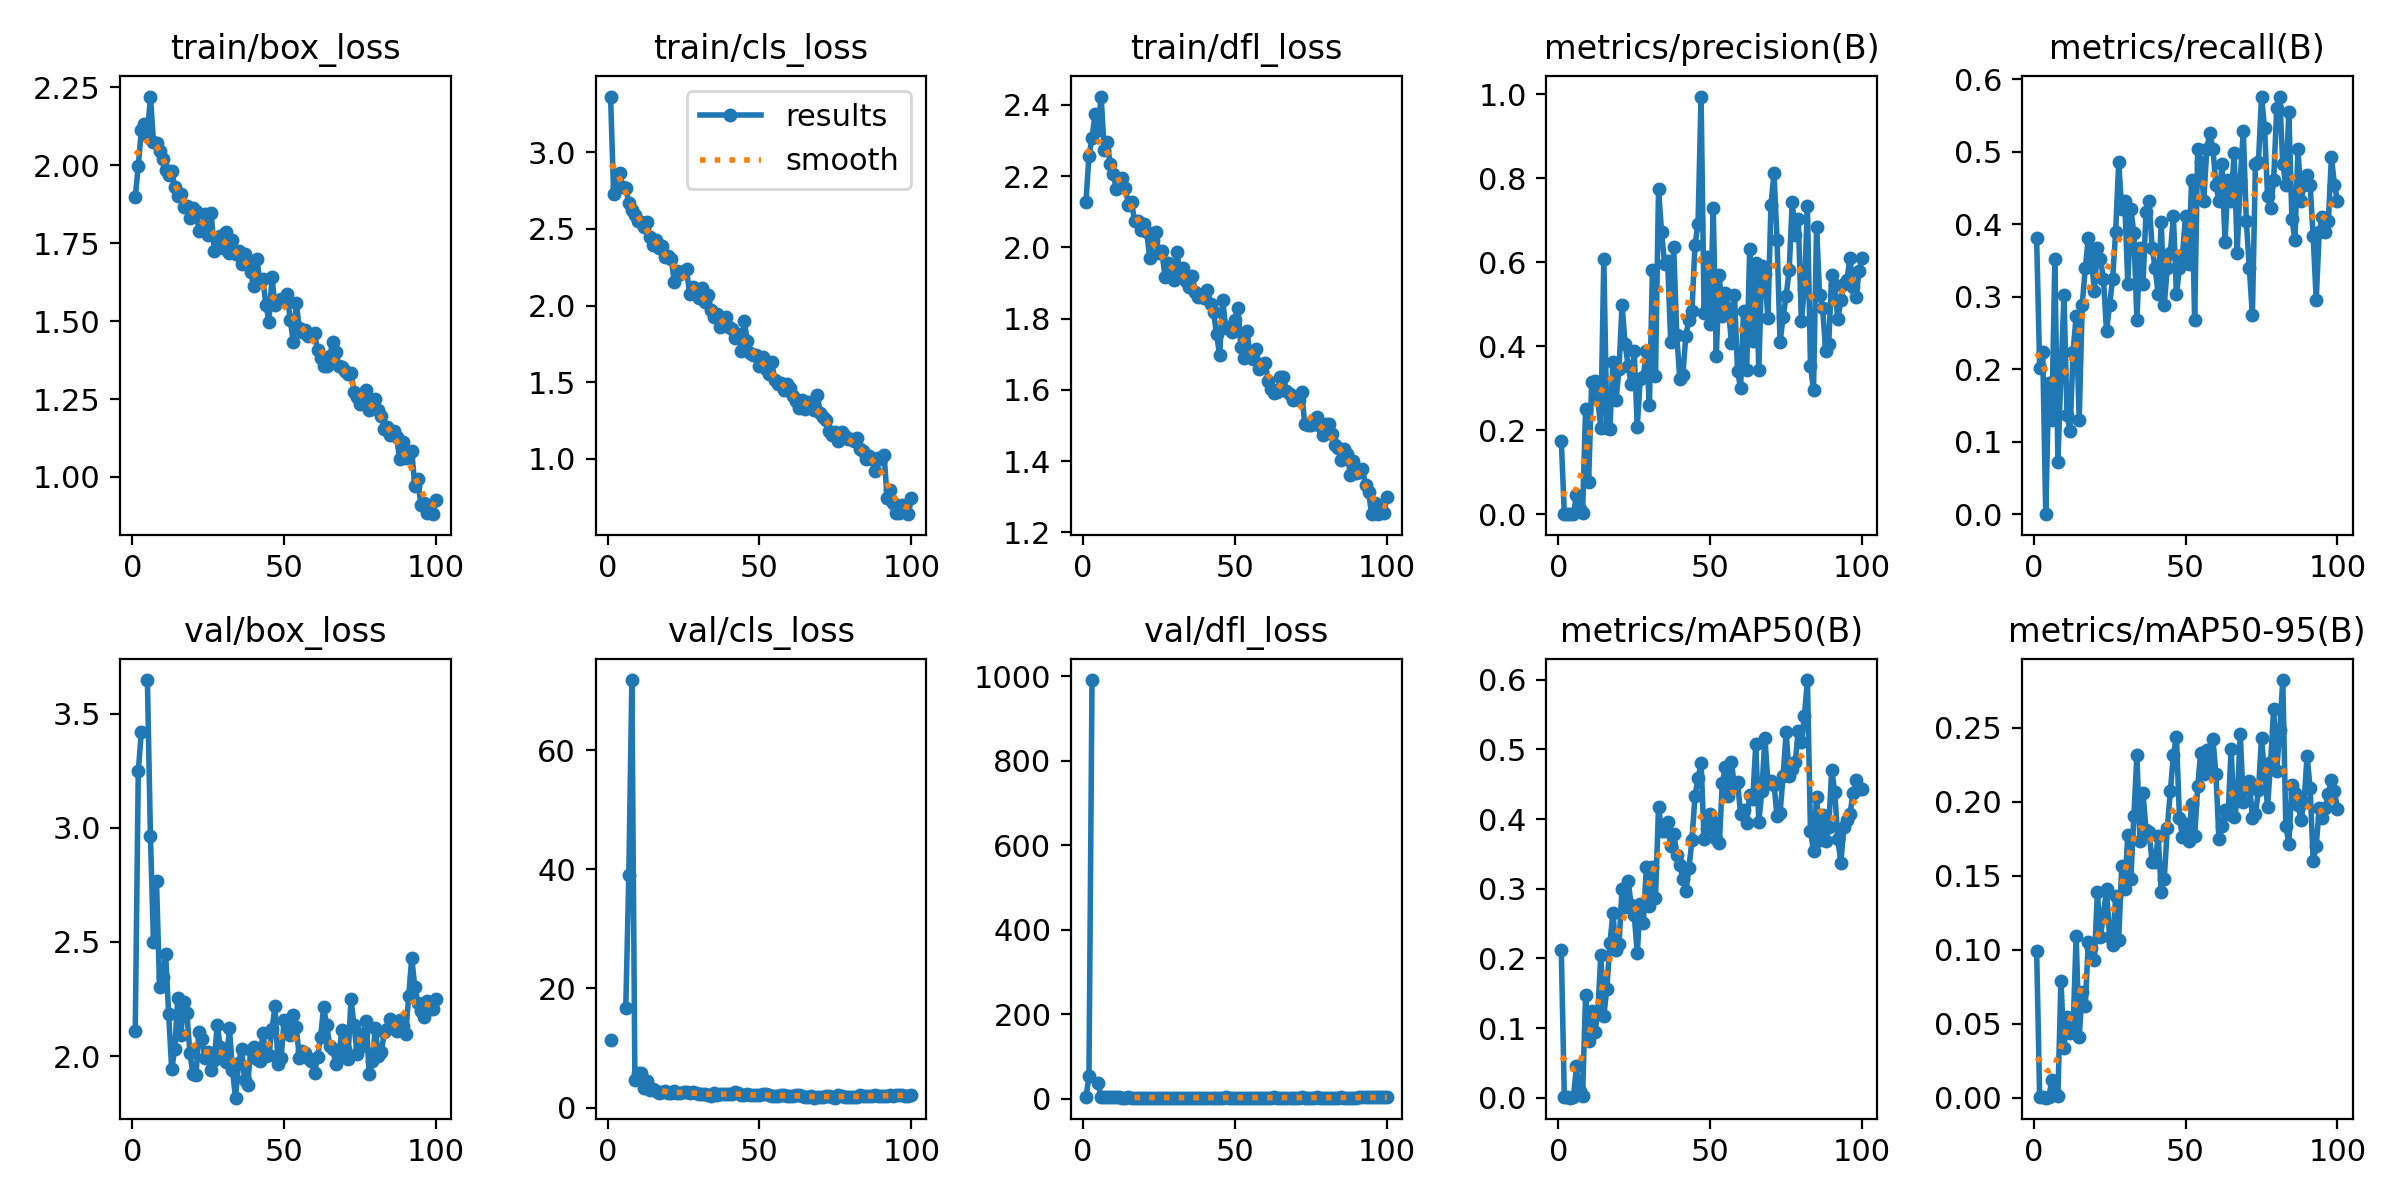

Source data for this figure (header and first rows):
epoch, time, train/box_loss, train/cls_loss, train/dfl_loss, metrics/precision(B), metrics/recall(B), metrics/mAP50(B), metrics/mAP50-95(B), val/box_loss, val/cls_loss, val/dfl_loss, lr/pg0, lr/pg1, lr/pg2
1, 7.596, 1.897, 3.362, 2.127, 0.1755, 0.3804, 0.2116, 0.09942, 2.112, 11.28, 2.604, 0.0004001, 0.0004001, 0.0004001
2, 11.35, 1.998, 2.728, 2.257, 0.00129, 0.2022, 0.00111, 0.00034, 3.247, nan, 52.97, 0.0008087, 0.0008087, 0.0008087
3, 14.96, 2.113, 2.773, 2.306, 0.00108, 0.2239, 0.00087, 0.00025, 3.418, inf, 991.2, 0.001209, 0.001209, 0.001209
4, 18.48, 2.133, 2.862, 2.375, 0, 0, 0, 0, nan, nan, nan, 0.001601, 0.001601, 0.001601
5, 22.05, 2.098, 2.774, 2.329, 0.00113, 0.1804, 0.00093, 0.00021, 3.646, inf, 36.18, 0.001601, 0.001601, 0.001601
6, 25.41, 2.221, 2.766, 2.423, 0.04533, 0.1304, 0.04486, 0.01191, 2.964, 16.75, 3.771, 0.001584, 0.001584, 0.001584
7, 29.03, 2.075, 2.666, 2.274, 0.01331, 0.3522, 0.00927, 0.00329, 2.499, 39.09, 2.987, 0.001568, 0.001568, 0.001568
8, 32.66, 2.073, 2.625, 2.295, 0.00332, 0.07174, 0.00304, 0.00129, 2.765, 71.82, 3.123, 0.001551, 0.001551, 0.001551
9, 36.2, 2.047, 2.589, 2.233, 0.2514, 0.1935, 0.1472, 0.07917, 2.301, 4.558, 2.528, 0.001535, 0.001535, 0.001535
10, 39.57, 2.02, 2.549, 2.205, 0.07648, 0.3022, 0.08141, 0.03324, 2.346, 5.762, 2.565, 0.001518, 0.001518, 0.001518
11, 43.13, 1.985, 2.545, 2.162, 0.3157, 0.137, 0.124, 0.05479, 2.448, 5.803, 2.795, 0.001502, 0.001502, 0.001502
12, 46.66, 1.969, 2.511, 2.174, 0.3165, 0.1152, 0.09372, 0.04347, 2.184, 3.222, 2.656, 0.001485, 0.001485, 0.001485
13, 50.03, 1.983, 2.541, 2.194, 0.2723, 0.2239, 0.1201, 0.04698, 1.943, 4.469, 2.411, 0.001469, 0.001469, 0.001469
14, 53.43, 1.929, 2.444, 2.167, 0.2064, 0.2739, 0.2049, 0.1091, 2.03, 2.922, 2.338, 0.001452, 0.001452, 0.001452
15, 56.78, 1.902, 2.397, 2.118, 0.6085, 0.1304, 0.1175, 0.04121, 2.255, 3.083, 2.542, 0.001436, 0.001436, 0.001436
16, 60.16, 1.91, 2.424, 2.127, 0.2052, 0.2891, 0.1567, 0.07162, 2.091, 2.827, 2.396, 0.001419, 0.001419, 0.001419
17, 63.61, 1.868, 2.372, 2.075, 0.2033, 0.3391, 0.2219, 0.06209, 2.239, 2.514, 2.451, 0.001403, 0.001403, 0.001403
18, 66.93, 1.871, 2.388, 2.073, 0.3634, 0.3804, 0.2647, 0.1052, 2.188, 2.531, 2.465, 0.001386, 0.001386, 0.001386
19, 70.29, 1.831, 2.314, 2.049, 0.2719, 0.3522, 0.2114, 0.1009, 2.013, 2.724, 2.356, 0.00137, 0.00137, 0.00137
20, 73.64, 1.863, 2.322, 2.066, 0.3463, 0.3085, 0.2211, 0.09324, 1.92, 2.516, 2.253, 0.001353, 0.001353, 0.001353
21, 77, 1.854, 2.3, 2.042, 0.4992, 0.3674, 0.3, 0.1387, 1.919, 2.415, 2.14, 0.001337, 0.001337, 0.001337
22, 80.42, 1.79, 2.152, 1.97, 0.4055, 0.3522, 0.2736, 0.1085, 2.106, 2.708, 2.401, 0.00132, 0.00132, 0.00132
23, 83.89, 1.804, 2.222, 2.022, 0.3538, 0.3239, 0.3116, 0.1238, 2.073, 2.385, 2.288, 0.001304, 0.001304, 0.001304
24, 87.32, 1.844, 2.205, 2.042, 0.3098, 0.2523, 0.276, 0.1408, 1.991, 2.48, 2.311, 0.001287, 0.001287, 0.001287
25, 90.7, 1.777, 2.225, 1.983, 0.3881, 0.2891, 0.2624, 0.1086, 2.019, 2.628, 2.392, 0.001271, 0.001271, 0.001271
26, 94.1, 1.846, 2.238, 1.989, 0.2086, 0.3239, 0.2075, 0.1029, 1.939, 2.668, 2.283, 0.001254, 0.001254, 0.001254
27, 97.47, 1.724, 2.075, 1.918, 0.3229, 0.3891, 0.2779, 0.1361, 1.985, 2.399, 2.302, 0.001238, 0.001238, 0.001238
28, 100.9, 1.768, 2.119, 1.955, 0.327, 0.4851, 0.2506, 0.1066, 2.136, 2.618, 2.404, 0.001221, 0.001221, 0.001221
29, 104.4, 1.772, 2.089, 1.917, 0.3883, 0.4213, 0.331, 0.1566, 2.04, 2.454, 2.285, 0.001205, 0.001205, 0.001205
30, 107.8, 1.735, 2.05, 1.909, 0.2602, 0.4326, 0.2755, 0.1411, 2.018, 2.191, 2.305, 0.001188, 0.001188, 0.001188
31, 111.1, 1.785, 2.117, 1.987, 0.5827, 0.3174, 0.3314, 0.1775, 1.973, 2.289, 2.301, 0.001172, 0.001172, 0.001172
32, 114.6, 1.718, 2.022, 1.92, 0.3292, 0.4212, 0.2867, 0.148, 2.123, 2.339, 2.382, 0.001155, 0.001155, 0.001155
33, 118, 1.759, 2.068, 1.942, 0.7755, 0.3872, 0.4174, 0.1904, 1.939, 2.126, 2.252, 0.001139, 0.001139, 0.001139
34, 121.3, 1.716, 1.974, 1.906, 0.6715, 0.2674, 0.3832, 0.2313, 1.818, 2.016, 2.114, 0.001122, 0.001122, 0.001122
35, 124.9, 1.725, 1.927, 1.888, 0.5971, 0.3674, 0.3823, 0.1732, 1.968, 2.384, 2.299, 0.001106, 0.001106, 0.001106
36, 128.2, 1.685, 1.943, 1.919, 0.6023, 0.3174, 0.3951, 0.2057, 2.033, 2.101, 2.341, 0.001089, 0.001089, 0.001089
37, 131.6, 1.715, 1.857, 1.874, 0.4108, 0.4174, 0.3609, 0.1807, 1.895, 2.24, 2.161, 0.001073, 0.001073, 0.001073
38, 135, 1.691, 1.874, 1.861, 0.6358, 0.4326, 0.3789, 0.1793, 1.876, 2.235, 2.201, 0.001056, 0.001056, 0.001056
39, 138.3, 1.656, 1.923, 1.865, 0.426, 0.3674, 0.3487, 0.1593, 2.027, 2.191, 2.321, 0.00104, 0.00104, 0.00104
40, 141.7, 1.613, 1.862, 1.856, 0.3226, 0.3391, 0.3345, 0.1591, 2.04, 2.261, 2.359, 0.001023, 0.001023, 0.001023
41, 145.2, 1.7, 1.848, 1.879, 0.3327, 0.3037, 0.3141, 0.1769, 1.986, 2.214, 2.279, 0.001007, 0.001007, 0.001007
42, 148.6, 1.629, 1.788, 1.841, 0.4254, 0.4029, 0.297, 0.1391, 1.977, 2.588, 2.37, 0.0009904, 0.0009904, 0.0009904
43, 151.8, 1.635, 1.816, 1.817, 0.4636, 0.2891, 0.3291, 0.1478, 2.103, 2.488, 2.379, 0.0009739, 0.0009739, 0.0009739
44, 155.3, 1.552, 1.705, 1.756, 0.484, 0.3391, 0.3699, 0.1823, 2.002, 2.071, 2.297, 0.0009574, 0.0009574, 0.0009574
45, 158.6, 1.499, 1.899, 1.697, 0.6417, 0.3609, 0.4328, 0.2072, 2.004, 2.085, 2.318, 0.0009409, 0.0009409, 0.0009409
46, 161.9, 1.64, 1.768, 1.853, 0.6918, 0.4109, 0.4584, 0.2315, 2.119, 2.193, 2.454, 0.0009244, 0.0009244, 0.0009244
47, 165.2, 1.55, 1.693, 1.774, 0.995, 0.3033, 0.4802, 0.2437, 2.218, 2.079, 2.545, 0.0009078, 0.0009078, 0.0009078
48, 168.7, 1.564, 1.678, 1.775, 0.4784, 0.3391, 0.3711, 0.1892, 1.965, 2.041, 2.241, 0.0008913, 0.0008913, 0.0008913
49, 171.9, 1.572, 1.676, 1.764, 0.6116, 0.3582, 0.3851, 0.1759, 1.99, 2.082, 2.289, 0.0008748, 0.0008748, 0.0008748
50, 175.2, 1.571, 1.605, 1.796, 0.4542, 0.4109, 0.4068, 0.1852, 2.159, 2.022, 2.45, 0.0008583, 0.0008583, 0.0008583
51, 178.5, 1.587, 1.666, 1.83, 0.7284, 0.3457, 0.3958, 0.1735, 2.141, 2.198, 2.521, 0.0008418, 0.0008418, 0.0008418
52, 182, 1.504, 1.587, 1.721, 0.3761, 0.4609, 0.3718, 0.1984, 2.091, 2.252, 2.427, 0.0008253, 0.0008253, 0.0008253
53, 185.4, 1.435, 1.551, 1.69, 0.5687, 0.2674, 0.3652, 0.1766, 2.182, 2.05, 2.524, 0.0008088, 0.0008088, 0.0008088
54, 188.9, 1.559, 1.632, 1.765, 0.4717, 0.5043, 0.4522, 0.2104, 2.127, 1.945, 2.368, 0.0007923, 0.0007923, 0.0007923
55, 192.3, 1.477, 1.517, 1.696, 0.5263, 0.4853, 0.4742, 0.2332, 1.993, 1.927, 2.291, 0.0007758, 0.0007758, 0.0007758
56, 195.7, 1.465, 1.487, 1.686, 0.4914, 0.4326, 0.4329, 0.2186, 2.024, 1.9, 2.374, 0.0007593, 0.0007593, 0.0007593
57, 199, 1.47, 1.494, 1.715, 0.407, 0.5043, 0.4819, 0.2351, 2.013, 2.089, 2.327, 0.0007428, 0.0007428, 0.0007428
58, 202.4, 1.454, 1.452, 1.66, 0.5224, 0.5261, 0.446, 0.2195, 1.994, 2.159, 2.311, 0.0007263, 0.0007263, 0.0007263
59, 205.7, 1.456, 1.486, 1.673, 0.3406, 0.5041, 0.4531, 0.2425, 1.978, 1.961, 2.234, 0.0007098, 0.0007098, 0.0007098
60, 209.2, 1.462, 1.463, 1.675, 0.3009, 0.4543, 0.4076, 0.2185, 1.926, 1.962, 2.265, 0.0006933, 0.0006933, 0.0006933
... 40 more rows
